Run: headless pygame with SDL's dummy video driver; simulated clock (each Clock.tick advances the game by its frame time, no real sleeping); random seed 0; keys injected as events and as key.get_pressed() state; no mouse input.
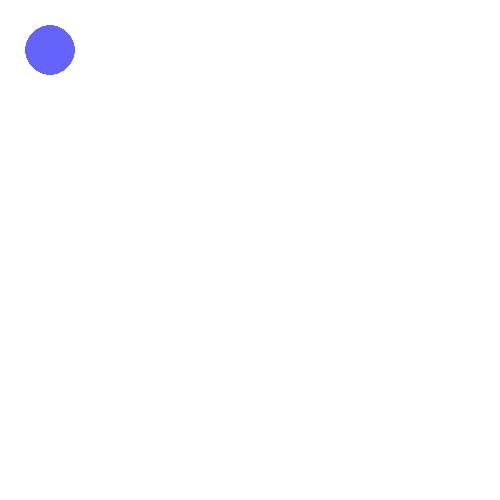
Frame 1 of 4 · flips 1–60 · no input
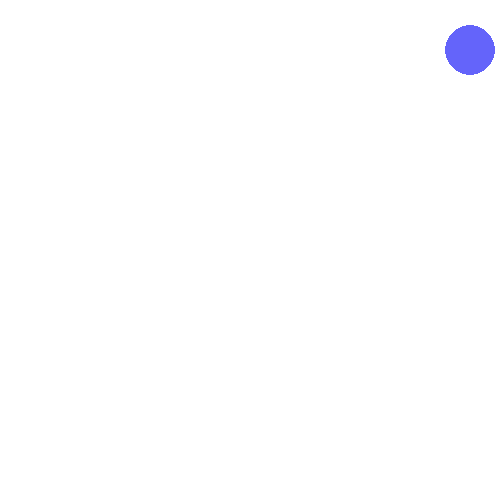
Frame 2 of 4 · flips 61–180 · tapped SPACE, RETURN · held RIGHT (→), D
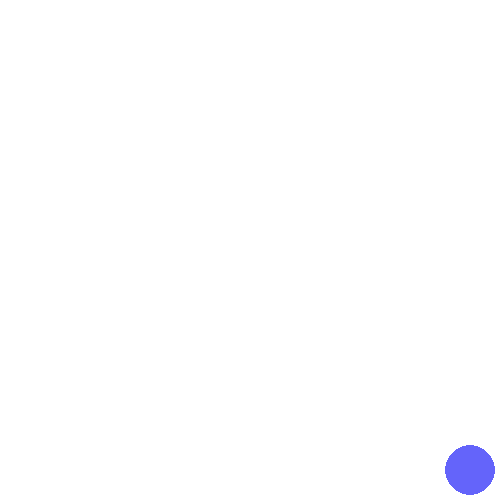
Frame 3 of 4 · flips 181–300 · held DOWN (↓), S
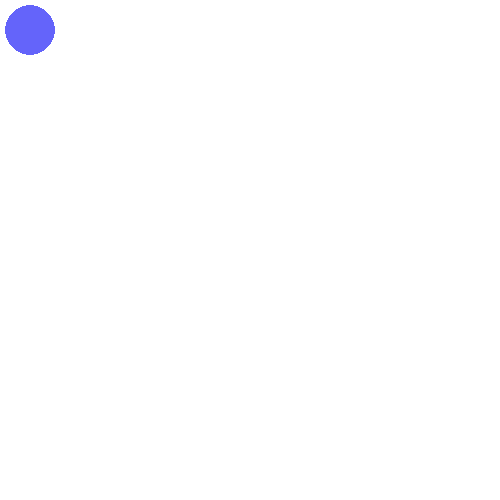
Frame 4 of 4 · flips 301–420 · held LEFT (←), A, UP (↑), W

The pygame program that drew these frames:

import pygame

pygame.init()

screen = pygame.display.set_mode((500,500))

done = False
x = 50
y = 50
r = 25
is_blue = True


clock = pygame.time.Clock()

while not done:
    for event in pygame.event.get():
        if event.type == pygame.QUIT:
            done = True
        if event.type == pygame.KEYDOWN and event.type == pygame.K_SPACE:
            is_blue = not is_blue

    pressed = pygame.key.get_pressed()
    if y > 0+45:
        if pressed[pygame.K_UP]: y -= 20
    if y < 500-45:
        if pressed[pygame.K_DOWN]: y += 20
    if x > 0+45:
        if pressed[pygame.K_LEFT]: x -= 20
    if x < 500-45:
        if pressed[pygame.K_RIGHT]: x += 20

    if is_blue: color = (100, 100, 250)
    else: color = (255, 100, 0)

    screen.fill((255,255,255))
    pygame.draw.circle(screen, color, (x, y), r)
    pygame.display.flip()
    clock.tick(60)
